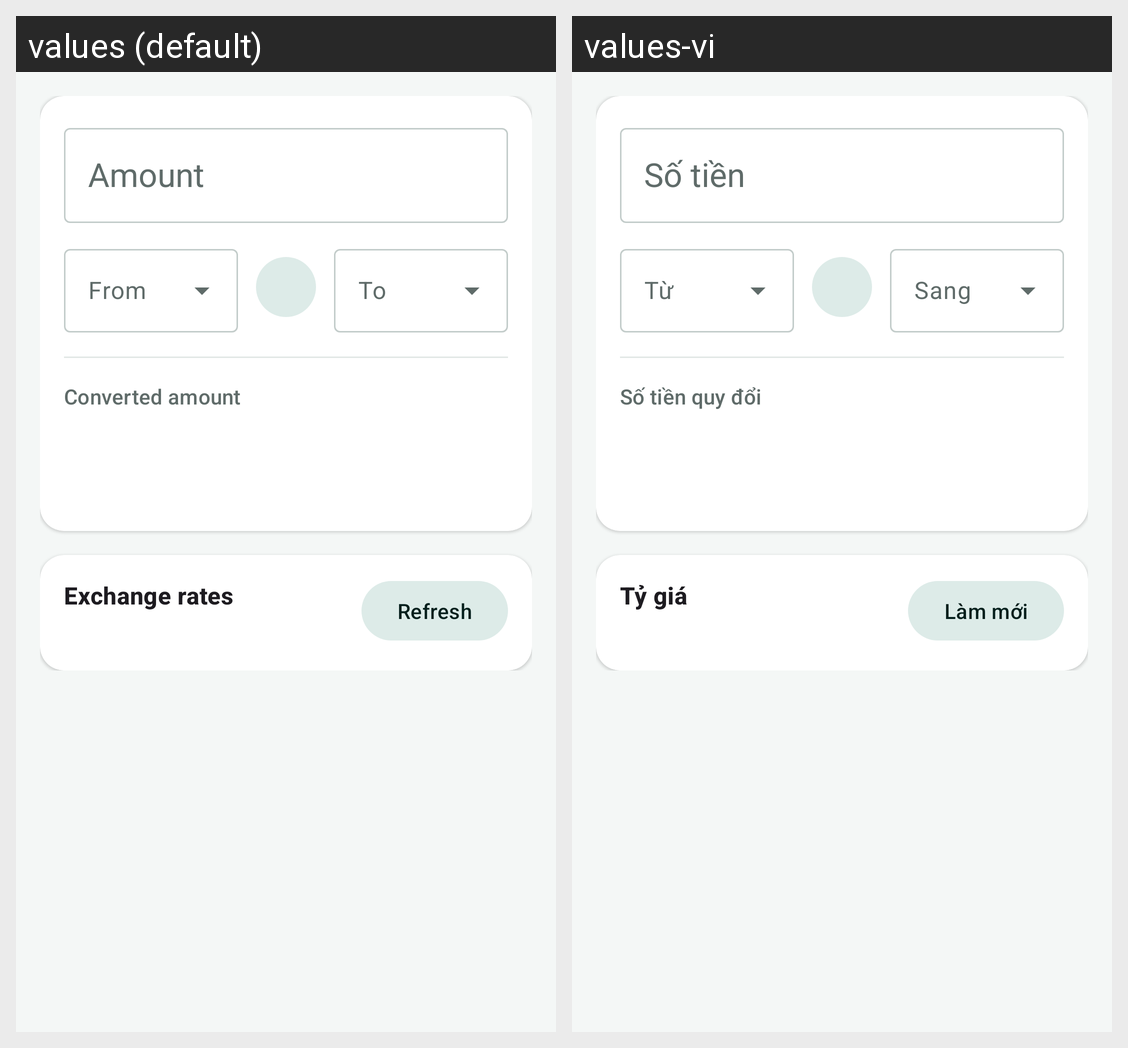

The same Android screen rendered under two of its app's locales, left to right. List the strings drawn on it with the default value and each locale's translation.
Android screen res/layout/fragment_currency_converter.xml rendered under 2 locales, left to right: values (default), values-vi. Device: Nexus 5 (rendered at 1080×1920; each locale shown at half size, 540×960, under a caption strip naming it); theme Theme.FinanceTracker.
Strings drawn on this screen, with the default value and each locale's value (text and hints the layout hard-codes, and strings that could not be matched under every locale, appear in the picture but are not listed):

hint_amount
  values: Amount
  values-vi: Số tiền

converter_result
  values: Converted amount
  values-vi: Số tiền quy đổi

converter_rates_title
  values: Exchange rates
  values-vi: Tỷ giá

action_refresh
  values: Refresh
  values-vi: Làm mới
